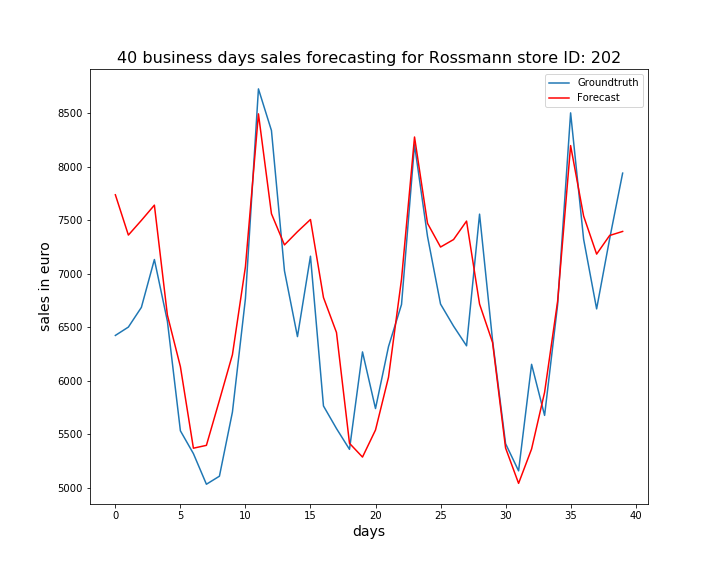

The file beside this chart, header and first rows:
, ActualSales, Sales
0, 6424, 7738
1, 6502, 7361
2, 6686, 7499
3, 7133, 7641
4, 6557, 6614
5, 5533, 6132
6, 5320, 5371
7, 5034, 5397
8, 5109, 5818
9, 5708, 6244
10, 6768, 7066
11, 8727, 8494
12, 8338, 7561
13, 7028, 7270
14, 6413, 7393
15, 7164, 7507
16, 5765, 6778
17, 5554, 6451
18, 5360, 5416
19, 6270, 5288
20, 5741, 5541
21, 6320, 6034
22, 6713, 6950
23, 8205, 8278
24, 7348, 7471
25, 6717, 7250
26, 6511, 7320
27, 6327, 7492
28, 7557, 6717
29, 6376, 6358
30, 5413, 5373
31, 5159, 5042
32, 6154, 5363
33, 5677, 5893
34, 6709, 6742
35, 8503, 8197
36, 7323, 7539
37, 6672, 7184
38, 7326, 7358
39, 7940, 7395
